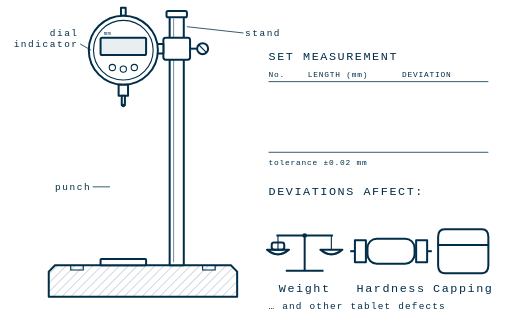
t = 0.00 s
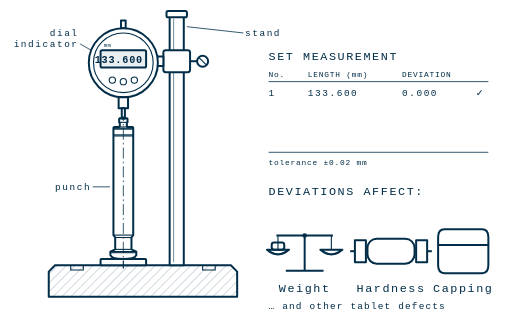
t = 1.21 s
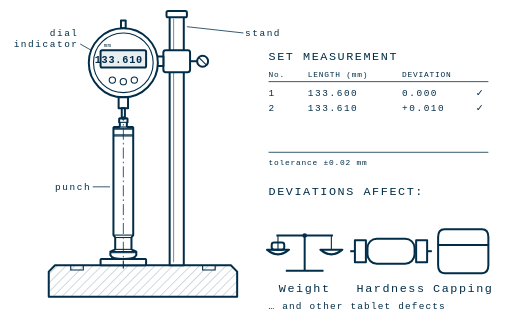
t = 2.64 s
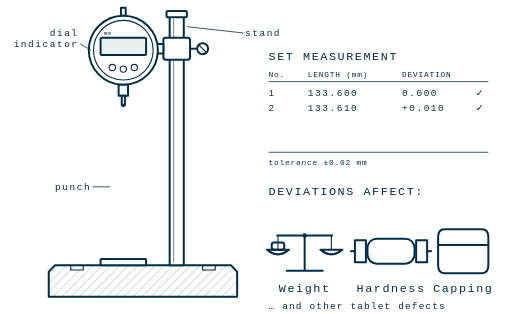
t = 3.98 s
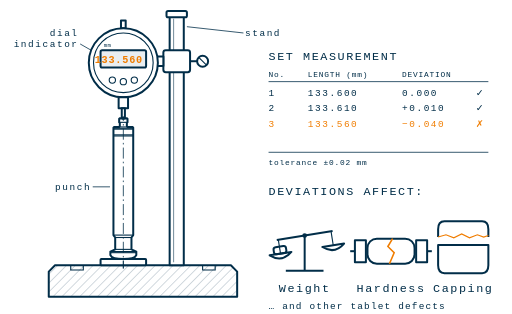
t = 5.35 s
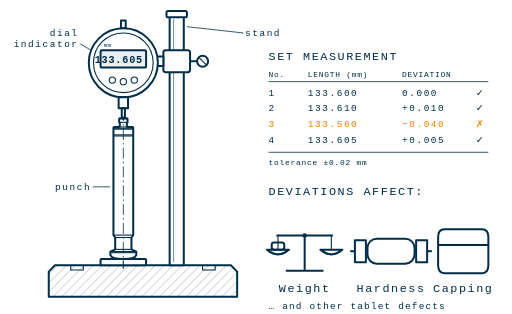
t = 6.43 s

The animated SVG that drew these frames (rendered in a browser with its animation timeline set to each time). Animation: 15 SMIL elements (animate=11,animateTransform=4); one cycle of 8.00 s, repeats indefinitely.

<svg xmlns="http://www.w3.org/2000/svg" viewBox="-12 20 652 400" width="1304" height="800">
  <title>Punch and Die Sizing</title>
  <style>
    svg { background: #ffffff; }
    .p:not([fill]), .t:not([fill]) { fill: none; }
    .p  { stroke: #012D48; stroke-width: 2; stroke-linejoin: round; vector-effect: non-scaling-stroke; }
    .t  { stroke: #012D48; stroke-width: 1.1; vector-effect: non-scaling-stroke; }
    .c  { fill: none; stroke: #012D48; stroke-width: 1; stroke-dasharray: 14 4 2 4; }
    .d  { fill: none; stroke: #012D48; stroke-width: 1; }
    .acc { stroke: #F07D00; }
    text { font-family: "Consolas", "Courier New", monospace; fill: #012D48; letter-spacing: 2px; }
    .lbl { font-size: 15px; }
    .sm  { font-size: 12px; letter-spacing: 1.5px; }
    .xs  { font-size: 10px; letter-spacing: 1px; }
    .lcd { font-size: 13px; letter-spacing: 1px; font-weight: bold; }
    .or  { fill: #F07D00; }
  </style>
  <defs>
    <pattern id="hatch" width="8" height="8" patternUnits="userSpaceOnUse" patternTransform="rotate(45)">
      <line x1="0" y1="0" x2="0" y2="8" stroke="#012D48" stroke-width="1" opacity=".45"/>
    </pattern>
  </defs>

  <!-- ===== Suporte: base, coluna ===== -->
  <path class="p" fill="url(#hatch)" d="M50,398 L50,366 L58,358 L282,358 L290,366 L290,398 Z"/>
  <path class="t" d="M78,358 L78,364 L94,364 L94,358 M246,358 L246,364 L262,364 L262,358"/>
  <rect x="204" y="40" width="18" height="318" class="p" fill="#fff"/>
  <line x1="209" y1="44" x2="209" y2="354" class="t" opacity=".5"/>
  <rect x="200" y="34" width="26" height="8" rx="2" class="p" fill="#fff"/>
  <!-- mesa de apoio -->
  <rect x="116" y="350" width="58" height="8" rx="1" class="p" fill="#fff"/>

  <!-- ===== Punção em pé (cabeça apoiada, ponta para cima) ===== -->
  <g opacity="1">
    <animate attributeName="opacity" dur="8s" repeatCount="indefinite" keyTimes="0;0.0187;0.2188;0.2375;0.25;0.2687;0.4688;0.4875;0.5;0.5188;0.7188;0.7375;0.75;0.7688;0.9688;0.9875;1" values="0;1;1;0;0;1;1;0;0;1;1;0;0;1;1;0;0" />
    <g>
      <animateTransform attributeName="transform" type="translate" dur="8s" repeatCount="indefinite" keyTimes="0;0.0187;0.2188;0.2375;0.25;0.2687;0.4688;0.4875;0.5;0.5188;0.7188;0.7375;0.75;0.7688;0.9688;0.9875;1" values="-24 0;0 0;0 0;24 0;-24 0;0 0;0 0;24 0;-24 0;0 0;0 0;24 0;-24 0;0 0;0 0;24 0;-24 0" />
      <line x1="145" y1="160" x2="145" y2="362" class="c"/>
      <g transform="translate(194.28 96.32) scale(0.28) rotate(90)">
        <path class="p" fill="#fff" d="M265,161 L268,157 L284,157 L287,160 L299,160 Q305,160 305,152 L305,134 L308,131
      L797,131 L808,139 L862,139 L872,117 L888,117 Q906,124 906,176
      Q906,228 888,235 L872,235 L862,213 L808,213 L797,221 L308,221 L305,218
      L305,200 Q305,192 299,192 L287,192 L284,195 L268,195 L265,191 Z"/>
        <line x1="268" y1="157" x2="268" y2="195" class="t"/>
        <line x1="284" y1="157" x2="284" y2="195" class="t"/>
        <line x1="305" y1="134" x2="305" y2="218" class="t"/>
        <line x1="311" y1="131" x2="311" y2="221" class="t"/>
        <line x1="315" y1="131" x2="315" y2="221" class="t"/>
        <line x1="341" y1="131" x2="341" y2="221" class="t"/>
        <line x1="346" y1="131" x2="346" y2="221" class="t"/>
        <line x1="797" y1="131" x2="797" y2="221" class="t"/>
        <line x1="808" y1="139" x2="808" y2="213" class="t"/>
        <line x1="862" y1="139" x2="862" y2="213" class="t"/>
        <line x1="872" y1="117" x2="872" y2="235" class="t"/>
        <line x1="877" y1="117" x2="877" y2="235" class="t"/>
      </g>
      <line x1="145" y1="160" x2="145" y2="362" class="c"/>
    </g>
  </g>

  <!-- ===== Relógio comparador digital no braço (sobe e desce) ===== -->
  <g>
    <animateTransform attributeName="transform" type="translate" dur="8s" repeatCount="indefinite" keyTimes="0;0.0437;0.1875;0.2188;0.25;0.2938;0.4375;0.4688;0.5;0.5437;0.6875;0.7188;0.75;0.7937;0.9375;0.9688;1" values="0 -16;0 0;0 0;0 -16;0 -16;0 0;0 0;0 -16;0 -16;0 0;0 0;0 -16;0 -16;0 0;0 0;0 -16;0 -16" calcMode="spline" keySplines=".45 0 .55 1;.45 0 .55 1;.45 0 .55 1;.45 0 .55 1;.45 0 .55 1;.45 0 .55 1;.45 0 .55 1;.45 0 .55 1;.45 0 .55 1;.45 0 .55 1;.45 0 .55 1;.45 0 .55 1;.45 0 .55 1;.45 0 .55 1;.45 0 .55 1;.45 0 .55 1"/>
    <!-- trava na coluna + manípulo -->
    <rect x="196" y="84" width="34" height="28" rx="3" class="p" fill="#fff"/>
    <line x1="230" y1="98" x2="240" y2="98" class="p"/>
    <circle cx="246" cy="98" r="7" class="p" fill="#fff"/>
    <line x1="241" y1="93" x2="251" y2="103" class="t"/>
    <!-- braço -->
    <rect x="186" y="92" width="10" height="12" class="p" fill="#fff"/>
    <!-- haste superior do apalpador -->
    <rect x="142" y="46" width="6" height="10" class="p" fill="#fff"/>
    <!-- corpo do relógio -->
    <circle cx="145" cy="100" r="44" class="p" fill="#fff"/>
    <circle cx="145" cy="100" r="38" class="t"/>
    <rect x="116" y="84" width="58" height="22" rx="2" class="p" fill="#E9EEF1"/>
    <text x="120" y="80" class="xs" style="font-size:7px;letter-spacing:.5px">mm</text>
    <text x="170" y="100" class="lcd" text-anchor="end" opacity="0">133.600<animate attributeName="opacity" dur="8s" repeatCount="indefinite" keyTimes="0;0.0437;0.1875" values="0;1;0" calcMode="discrete"/></text>
    <text x="170" y="100" class="lcd" text-anchor="end" opacity="0">133.610<animate attributeName="opacity" dur="8s" repeatCount="indefinite" keyTimes="0;0.2938;0.4375" values="0;1;0" calcMode="discrete"/></text>
    <text x="170" y="100" class="lcd or" text-anchor="end" opacity="0">133.560<animate attributeName="opacity" dur="8s" repeatCount="indefinite" keyTimes="0;0.5437;0.6875" values="0;1;0" calcMode="discrete"/></text>
    <text x="170" y="100" class="lcd" text-anchor="end" opacity="0">133.605<animate attributeName="opacity" dur="8s" repeatCount="indefinite" keyTimes="0;0.7937;0.9375" values="0;1;0" calcMode="discrete"/></text>
    <circle cx="131" cy="122" r="4" class="t"/>
    <circle cx="145" cy="124" r="4" class="t"/>
    <circle cx="159" cy="122" r="4" class="t"/>
    <!-- haste e apalpador -->
    <rect x="139" y="144" width="12" height="14" class="p" fill="#fff"/>
    <rect x="143" y="158" width="4" height="12" class="p" fill="#fff"/>
    <circle cx="145" cy="170.5" r="2.2" fill="#012D48"/>
  </g>

  <!-- rótulos -->
  <g class="sm" style="letter-spacing:1px">
    <text x="88" y="66" text-anchor="end">dial</text>
    <text x="88" y="80" text-anchor="end">indicator</text>
    <line x1="90" y1="76" x2="104" y2="84" class="d"/>
    <text x="104" y="262" text-anchor="end">punch</text>
    <line x1="106" y1="258" x2="128" y2="258" class="d"/>
    <text x="300" y="66">stand</text>
    <line x1="298" y1="62" x2="226" y2="54" class="d"/>
  </g>

  <!-- ===== Registro das medições ===== -->
  <text x="330" y="96" class="lbl">SET MEASUREMENT</text>
  <g class="sm">
    <text x="330" y="118" class="xs">No.</text>
    <text x="380" y="118" class="xs">LENGTH (mm)</text>
    <text x="500" y="118" class="xs">DEVIATION</text>
    <line x1="330" y1="124" x2="610" y2="124" class="d"/>
    <g opacity="0"><animate attributeName="opacity" dur="8s" repeatCount="indefinite" keyTimes="0;0.0437" values="0;1" calcMode="discrete"/>
      <text x="330" y="142">1</text>
      <text x="380" y="142">133.600</text>
      <text x="500" y="142">0.000</text>
      <text x="606" y="142" text-anchor="end">✓</text>
    </g>
    <g opacity="0"><animate attributeName="opacity" dur="8s" repeatCount="indefinite" keyTimes="0;0.2938" values="0;1" calcMode="discrete"/>
      <text x="330" y="162">2</text>
      <text x="380" y="162">133.610</text>
      <text x="500" y="162">+0.010</text>
      <text x="606" y="162" text-anchor="end">✓</text>
    </g>
    <g opacity="0"><animate attributeName="opacity" dur="8s" repeatCount="indefinite" keyTimes="0;0.5437" values="0;1" calcMode="discrete"/>
      <text x="330" y="182" class="or">3</text>
      <text x="380" y="182" class="or">133.560</text>
      <text x="500" y="182" class="or">−0.040</text>
      <text x="606" y="182" text-anchor="end" class="or">✗</text>
    </g>
    <g opacity="0"><animate attributeName="opacity" dur="8s" repeatCount="indefinite" keyTimes="0;0.7937" values="0;1" calcMode="discrete"/>
      <text x="330" y="202">4</text>
      <text x="380" y="202">133.605</text>
      <text x="500" y="202">+0.005</text>
      <text x="606" y="202" text-anchor="end">✓</text>
    </g>
    <line x1="330" y1="214" x2="610" y2="214" class="d"/>
    <text x="330" y="230" class="xs">tolerance ±0.02 mm</text>
  </g>

  <!-- ===== Impactos dos desvios ===== -->
  <text x="330" y="268" class="lbl">DEVIATIONS AFFECT:</text>

  <!-- Peso -->
  <g transform="translate(376 20)">
    <line x1="0" y1="300" x2="0" y2="345" class="p"/>
    <line x1="-24" y1="345" x2="24" y2="345" class="p"/>
    <g>
      <animateTransform attributeName="transform" type="rotate" dur="8s" repeatCount="indefinite" keyTimes="0;0.525;0.5563;0.7063;0.7375;1" values="0 0 300;0 0 300;-9 0 300;-9 0 300;0 0 300;0 0 300" />
      <line x1="-36" y1="300" x2="36" y2="300" class="p"/>
      <line x1="-34" y1="300" x2="-34" y2="318" class="t"/>
      <line x1="34" y1="300" x2="34" y2="318" class="t"/>
      <path d="M-48,318 Q-34,330 -20,318 Z" class="p"/>
      <path d="M20,318 Q34,330 48,318 Z" class="p"/>
      <rect x="-42" y="309" width="16" height="9" rx="3" class="p"/>
    </g>
    <circle cx="0" cy="300" r="3" fill="#012D48"/>
    <text x="0" y="372" class="lbl" text-anchor="middle">Weight</text>
  </g>

  <!-- Dureza -->
  <g transform="translate(486 20)">
    <rect x="-46" y="306" width="14" height="28" class="p"/>
    <rect x="32" y="306" width="14" height="28" class="p"/>
    <line x1="-46" y1="320" x2="-52" y2="320" class="p"/>
    <line x1="46" y1="320" x2="52" y2="320" class="p"/>
    <rect x="-30" y="304" width="60" height="32" rx="12" class="p"/>
    <path d="M2,304 L-4,314 L4,322 L-2,336" class="acc" fill="none" stroke-width="2" opacity="0">
      <animate attributeName="opacity" dur="8s" repeatCount="indefinite" keyTimes="0;0.5437;0.7188" values="0;1;0" calcMode="discrete"/>
    </path>
    <text x="0" y="372" class="lbl" text-anchor="middle">Hardness</text>
  </g>

  <!-- Capping -->
  <g transform="translate(578 20)">
    <path class="p" d="M-32,312 L32,312 L32,338 Q32,348 24,348 L-24,348 Q-32,348 -32,338 Z"/>
    <g>
      <path class="p" d="M-32,312 L-32,302 Q-32,292 -24,292 L24,292 Q32,292 32,302 L32,312"/>
      <path class="t acc" d="M-32,312 L-22,309 L-12,313 L-2,308 L8,313 L18,309 L26,312 L32,310" opacity="0">
        <animate attributeName="opacity" dur="8s" repeatCount="indefinite" keyTimes="0;0.5437;0.7188" values="0;1;0" calcMode="discrete"/>
      </path>
      <animateTransform attributeName="transform" type="translate" dur="8s" repeatCount="indefinite" keyTimes="0;0.525;0.5563;0.7063;0.7375;1" values="0 0;0 0;0 -10;0 -10;0 0;0 0" />
    </g>
    <text x="0" y="372" class="lbl" text-anchor="middle">Capping</text>
  </g>

  <text x="330" y="414" class="sm">… and other tablet defects</text>
</svg>
